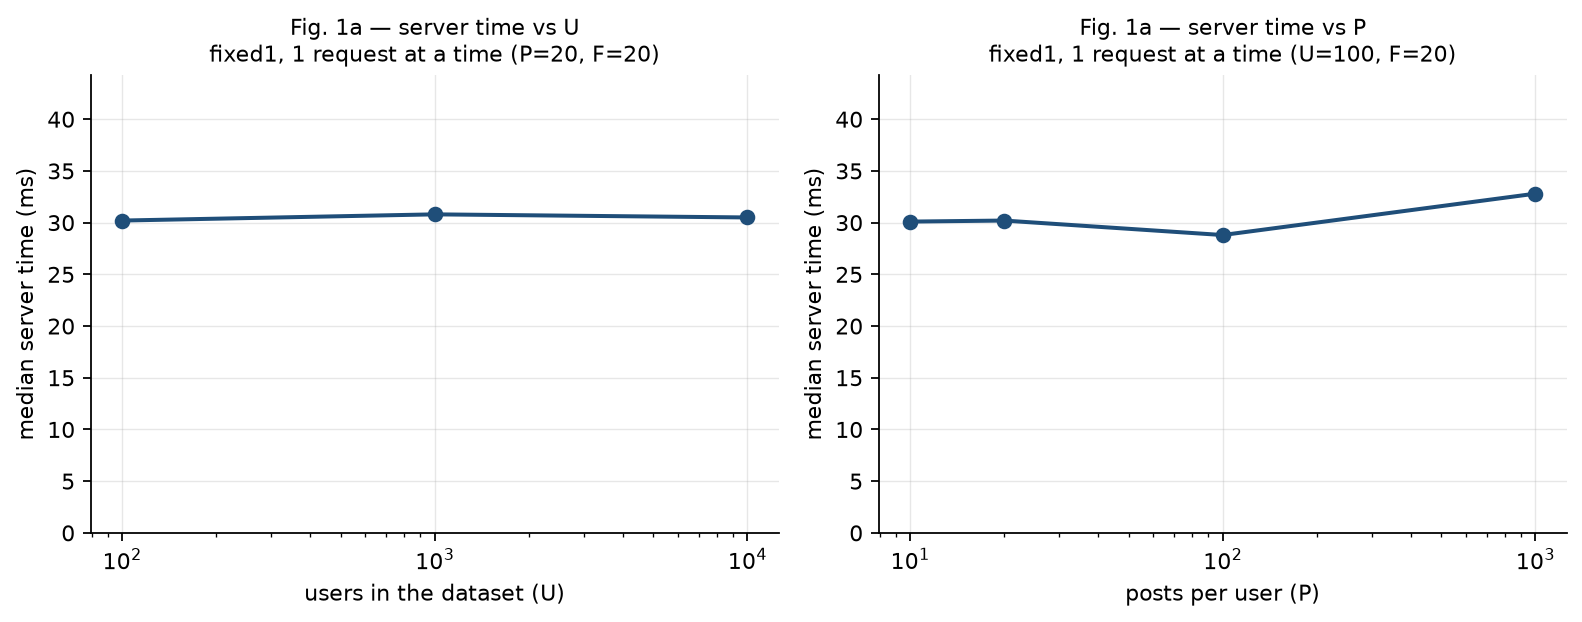

The data file committed next to this chart (first rows):
factor, factor_value, server_ms_median, server_ms_p95, client_ms_median, client_ms_p95, throughput_rps, n_ok, n_fail, instances_observed, http_codes, file
U, 100, 30.2, 40.5, 44.3, 56.2, 21.74, 741, 0, 1, 200:741, p1_u_100.csv
U, 1000, 30.8, 41.1, 45.1, 59.1, 21.39, 741, 0, 1, 200:741, p1_u_1000.csv
U, 10000, 30.5, 42.87, 45.8, 60.95, 20.98, 727, 0, 1, 200:727, p1_u_10000.csv
P, 10, 30.1, 42.58, 44.3, 60.39, 21.56, 747, 0, 1, 200:747, p1_p_10.csv
P, 20, 30.2, 40.5, 44.3, 56.2, 21.74, 741, 0, 1, 200:741, p1_u_100.csv
P, 100, 28.8, 44.16, 42.0, 64.36, 22.09, 765, 0, 1, 200:765, p1_p_100.csv
P, 1000, 32.8, 52.14, 48.3, 71.25, 19.47, 674, 0, 1, 200:674, p1_p_1000.csv
